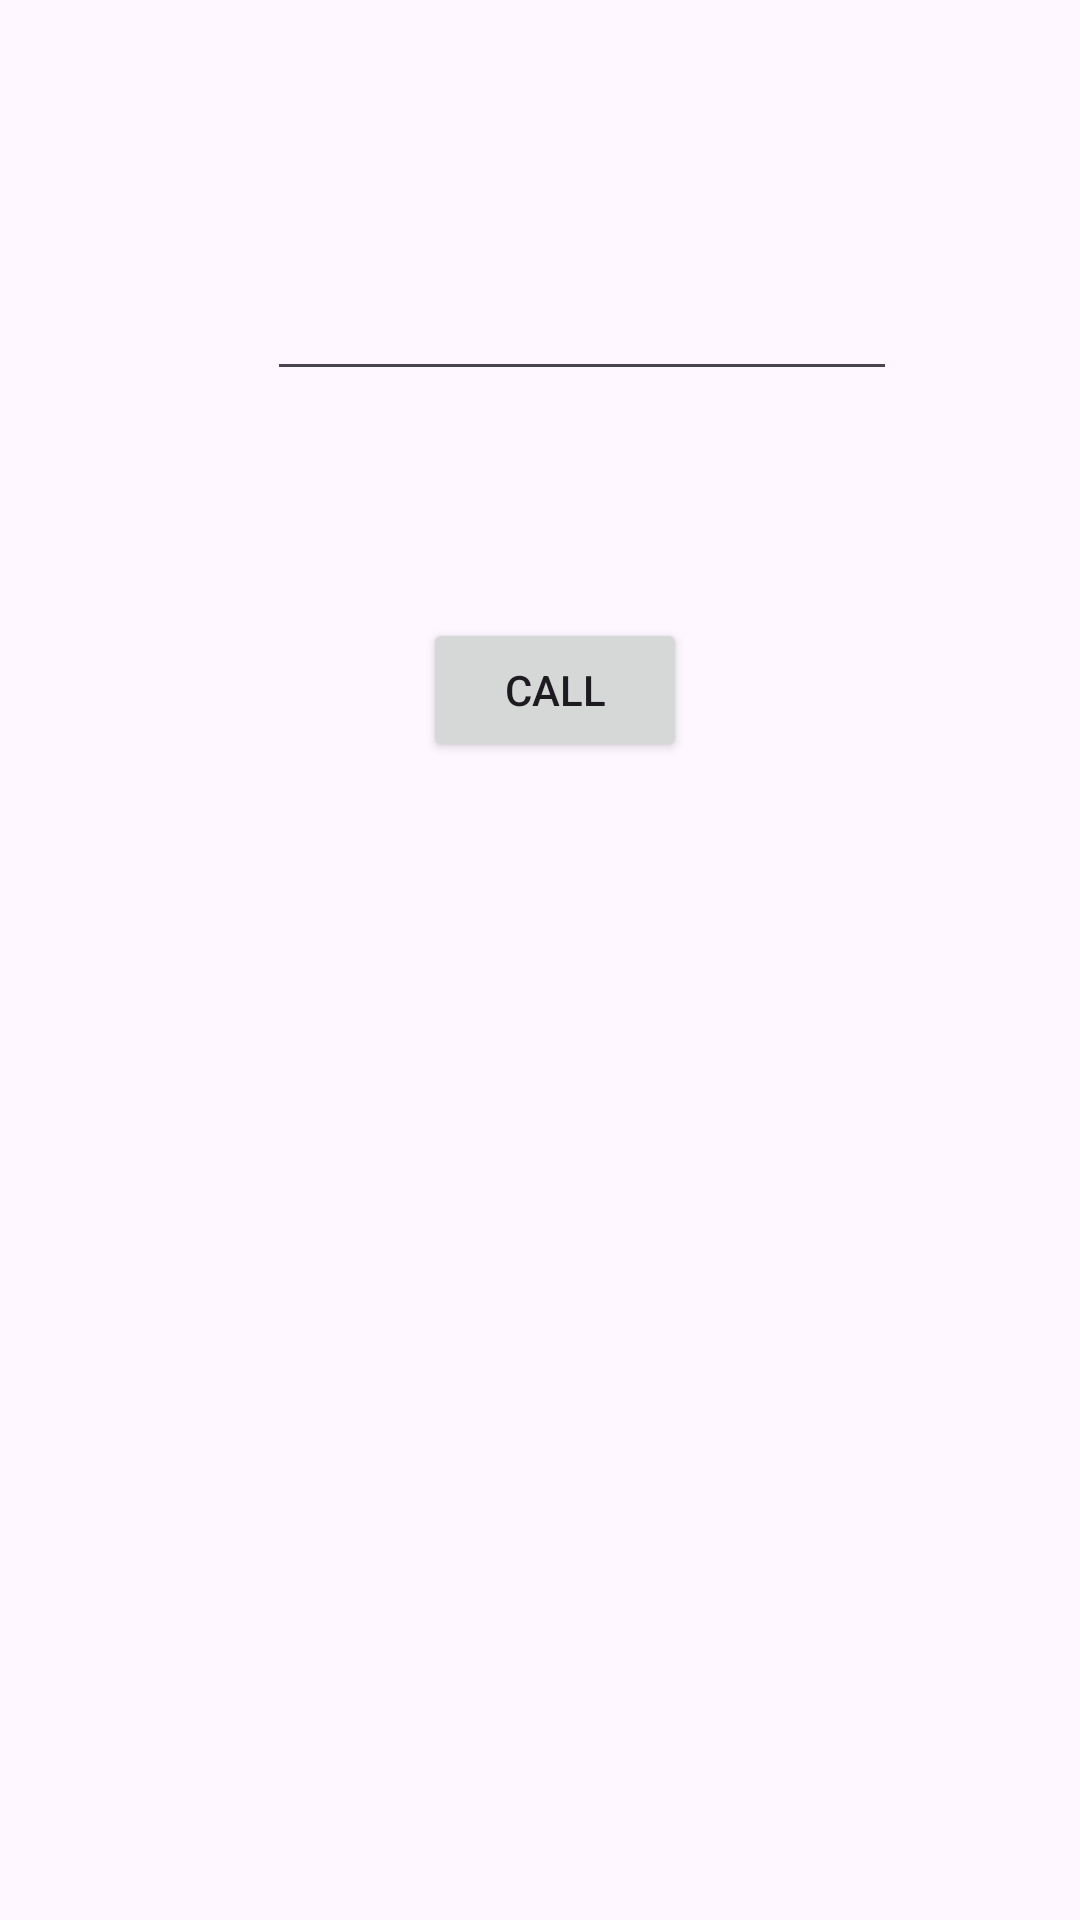

The Android layout XML behind this screen, and the referenced resources:
<!-- AndroidManifest.xml: application theme Theme.MobileTyrSec -->
<!-- res/layout/activity_intent_call.xml -->
<AbsoluteLayout  xmlns:android="http://schemas.android.com/apk/res/android"
    xmlns:tools="http://schemas.android.com/tools"
    android:layout_width="match_parent"
    android:layout_height="match_parent">


    <EditText
        android:id="@+id/edtnumber"
        android:layout_width="wrap_content"
        android:layout_height="wrap_content"
        android:layout_x="89dp"
        android:layout_y="89dp"
        android:ems="10"
        android:inputType="text"
        android:text="" />

    <Button
        android:id="@+id/btncall"
        android:layout_width="wrap_content"
        android:layout_height="wrap_content"
        android:layout_x="141dp"
        android:layout_y="206dp"
        android:text="Call" />
</AbsoluteLayout>
<!-- resources referenced by this layout -->
<resources>
  <style name="Theme.MobileTyrSec" parent="Base.Theme.MobileTyrSec" />
  <style name="Base.Theme.MobileTyrSec" parent="Theme.Material3.DayNight.NoActionBar">
          
          
      </style>
</resources>
